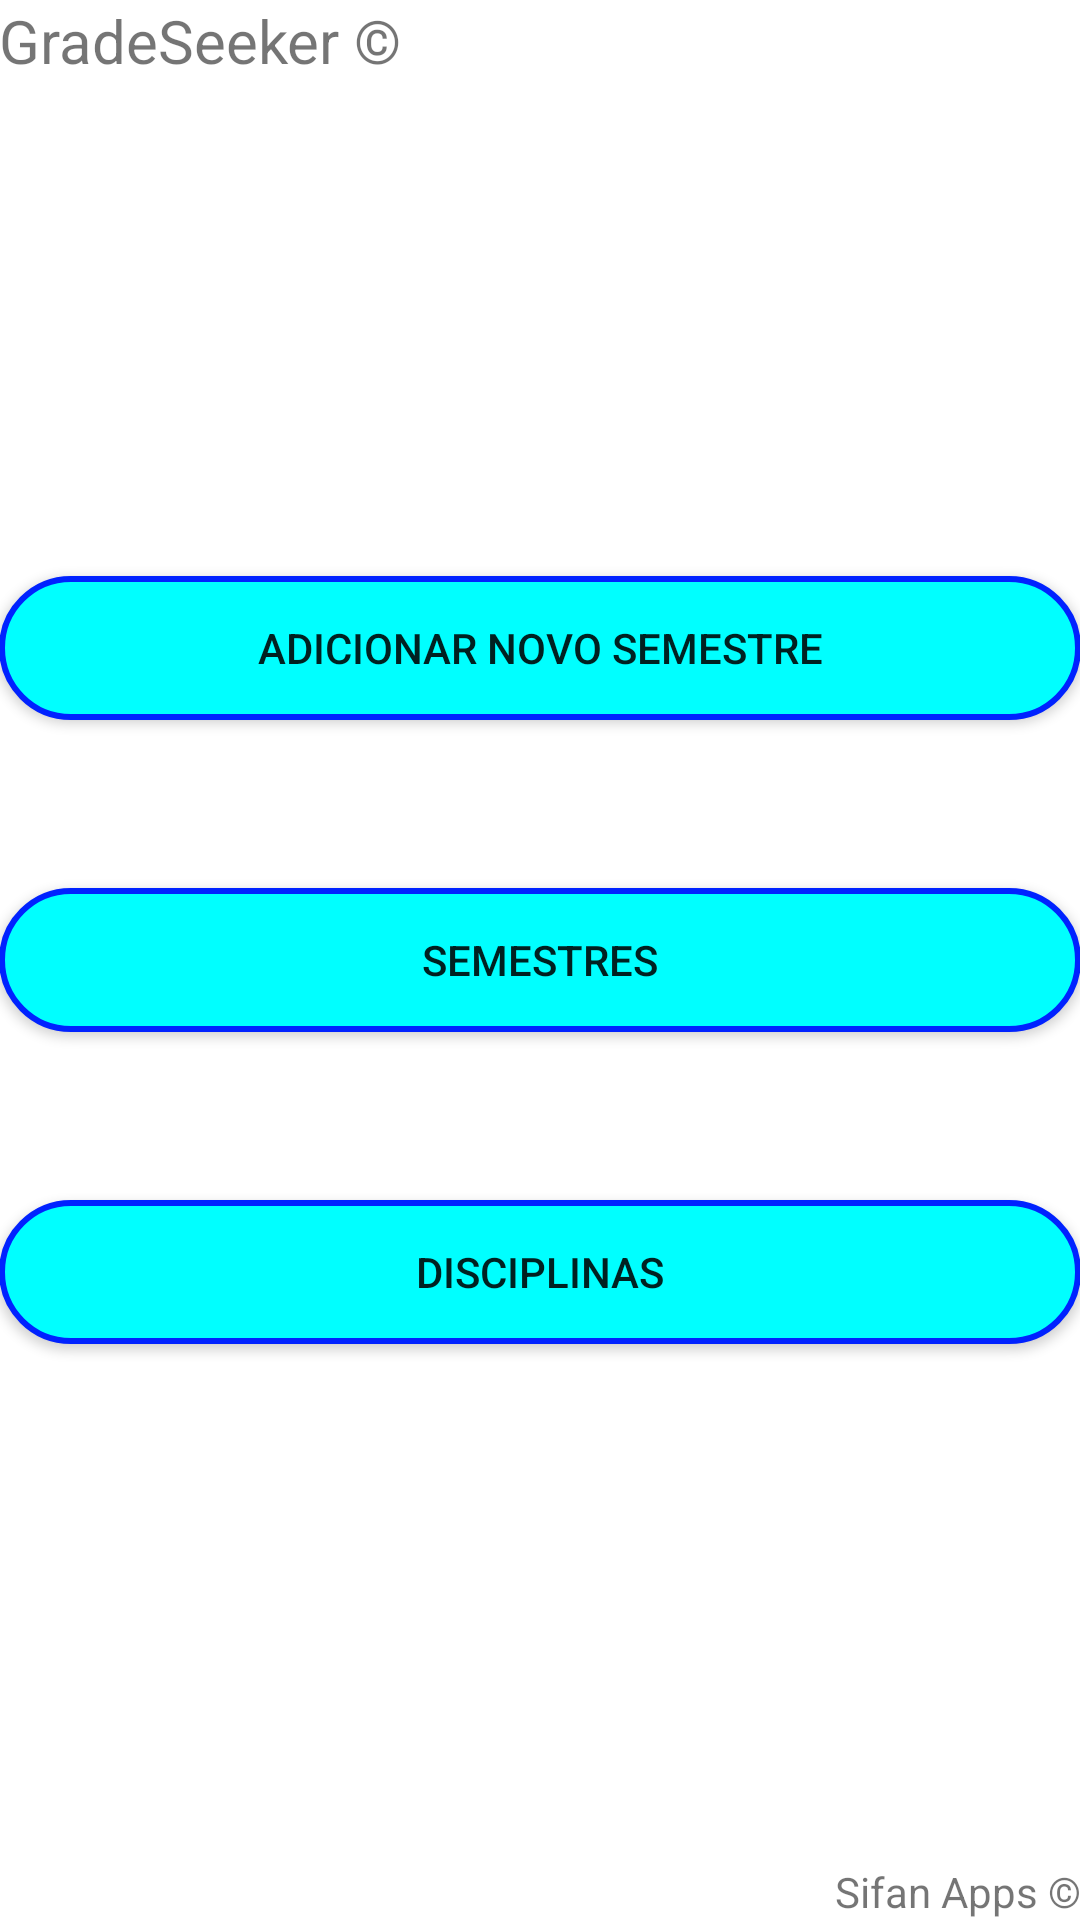

This screen was rendered from an Android layout file. Write that file and the resources it references.
<!-- AndroidManifest.xml: application theme AppTheme -->
<!-- res/layout/activity_main.xml -->
<RelativeLayout xmlns:android="http://schemas.android.com/apk/res/android"
    xmlns:tools="http://schemas.android.com/tools"
    android:layout_width="match_parent"
    android:layout_height="match_parent"
    android:paddingBottom="@dimen/activity_vertical_margin"
    android:paddingLeft="@dimen/activity_horizontal_margin"
    android:paddingRight="@dimen/activity_horizontal_margin"
    android:paddingTop="@dimen/activity_vertical_margin"
    tools:context="com.sifanrpf.activity.MainActivity" >

    
    
    <TextView
        android:id="@+id/inforstudent"
        android:layout_width="wrap_content"
        android:layout_height="wrap_content"
        android:layout_alignParentLeft="true"
        android:layout_alignParentTop="true"
        android:textSize="20dp"
        android:text="GradeSeeker ©" />
    
    <TextView
        android:id="@+id/sifanApps"
        android:layout_width="wrap_content"
        android:layout_height="wrap_content"
        android:layout_alignParentRight="true"
        android:layout_alignParentBottom="true"
        android:text="Sifan Apps ©" />
    
    <Button
        android:id="@+id/botao_adicionar_semestre"
        android:layout_width="fill_parent"
        android:layout_height="wrap_content"
        android:layout_centerHorizontal="true"
        android:layout_above="@+id/botao_lista_semestres"
        android:layout_marginBottom="56dp"
        android:text="Adicionar novo Semestre"
        android:background="@drawable/button"/>    

    <Button
        android:id="@+id/botao_lista_semestres"
        android:layout_width="fill_parent"
        android:layout_height="wrap_content"
        android:layout_alignLeft="@+id/botao_adicionar_semestre"
        android:layout_centerVertical="true"
        android:text="Semestres" 
        android:background="@drawable/button"/>
    
    <Button
        android:id="@+id/botao_lista_disciplinas"
        android:layout_width="fill_parent"
        android:layout_height="wrap_content"
        android:layout_centerHorizontal="true"
        android:layout_below="@+id/botao_lista_semestres"
        android:layout_marginTop="56dp"
        android:text="Disciplinas"
        android:radius="50dp" 
        android:type="radial"
        android:background="@drawable/button"/>

</RelativeLayout>
<!-- resources referenced by this layout -->
<resources>
  <!-- drawable button (drawable) -->
  <?xml version="1.0" encoding="utf-8"?>
  <selector xmlns:android="http://schemas.android.com/apk/res/android">
      <item>
          <shape>
              <corners
                  android:radius="50dp" />
              <solid
  				android:color="@color/green_blue" /> 
  			<stroke
  				android:width="2dp"
  				android:color="@color/azul_escuro" />
              
          </shape>
      </item>
  </selector>
  <style name="AppTheme" parent="AppBaseTheme">
          <item name="android:windowBackground">@drawable/background_1</item>
          
      </style>
  <color name="green_blue">#0ff</color>
  <color name="azul_escuro">#02f</color>
  <style name="AppBaseTheme" parent="Theme.AppCompat.Light">
          <item name="android:windowBackground">@drawable/background_1</item>
          
      </style>
</resources>
